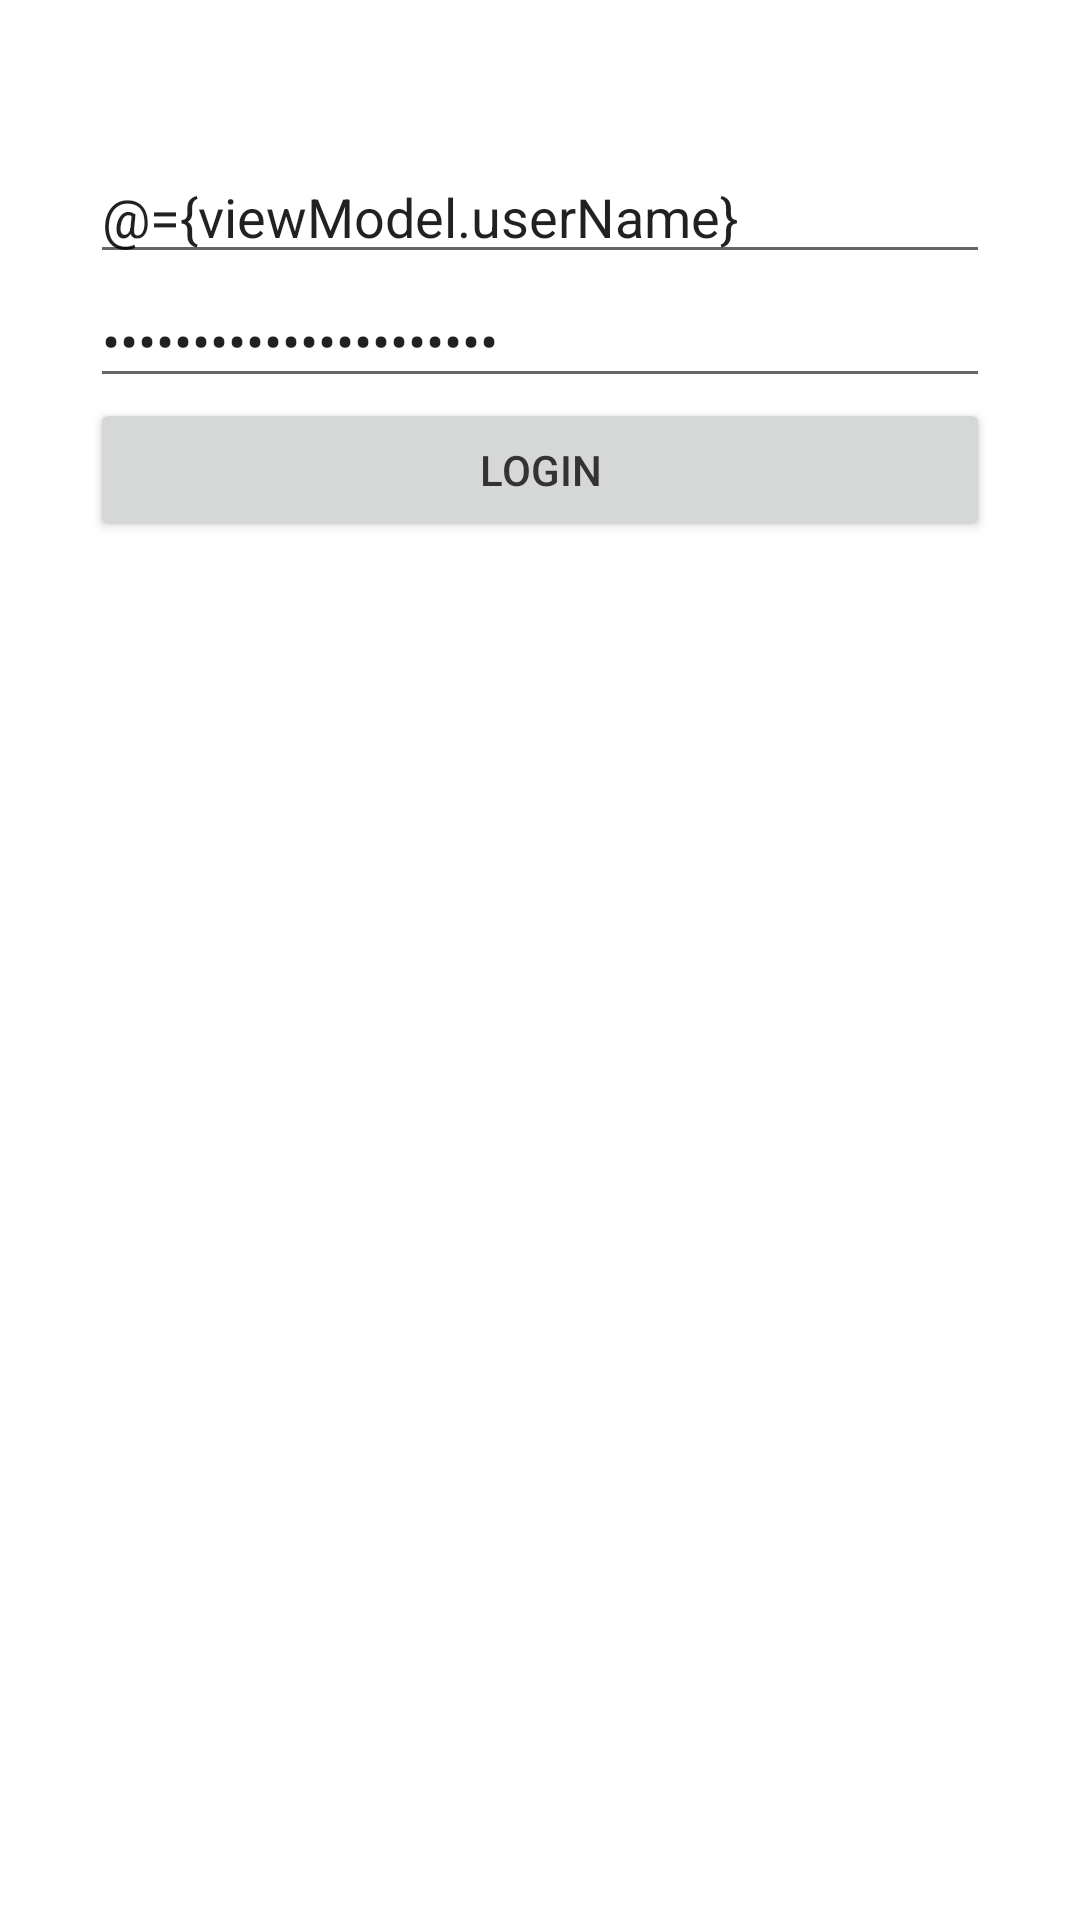

Produce the Android XML layout that renders to this screen, including the resource entries it uses.
<!-- AndroidManifest.xml: application theme Theme.Mylapslogger -->
<!-- res/layout/fragment_login.xml -->
<?xml version="1.0" encoding="utf-8"?>
<layout xmlns:android="http://schemas.android.com/apk/res/android"
	xmlns:app="http://schemas.android.com/apk/res-auto"
	xmlns:tools="http://schemas.android.com/tools">
	
	<data>
		<variable
			name="viewModel"
			type="jp.ceed.android.mylapslogger.viewModel.LoginFragmentViewModel" />
	</data>

	<androidx.constraintlayout.widget.ConstraintLayout
		android:layout_width="match_parent"
		android:layout_height="match_parent"
		tools:context=".LoginFragment">

		<EditText
			android:id="@+id/userNameEditText"
			android:layout_width="300dp"
			android:layout_height="wrap_content"
			android:layout_marginTop="50sp"
			android:lines="1"
			android:inputType="textEmailAddress"
			android:hint="@string/hint_user_name"
			android:text="@={viewModel.userName}"
			app:layout_constraintTop_toTopOf="parent"
			app:layout_constraintStart_toStartOf="parent"
			app:layout_constraintEnd_toEndOf="parent"/>

		<EditText
			android:id="@+id/passwordEditText"
			android:layout_width="300dp"
			android:layout_height="wrap_content"
			android:lines="1"
			android:inputType="textPassword"
			android:hint="@string/hint_password"
			android:text="@={viewModel.password}"
			app:layout_constraintTop_toBottomOf="@id/userNameEditText"
			app:layout_constraintStart_toStartOf="parent"
			app:layout_constraintEnd_toEndOf="parent"/>

		<Button
			android:id="@+id/loginButton"
			android:layout_width="300dp"
			android:layout_height="wrap_content"
			android:text="@string/label_login_button"
			android:enabled="@{viewModel.loginButtonEnabled}"
			android:onClick="@{() -> viewModel.callLogin()}"
			app:layout_constraintTop_toBottomOf="@id/passwordEditText"
			app:layout_constraintStart_toStartOf="parent"
			app:layout_constraintEnd_toEndOf="parent"/>
	</androidx.constraintlayout.widget.ConstraintLayout>
</layout>
<!-- resources referenced by this layout -->
<resources>
  <string name="hint_password">password</string>
  <string name="hint_user_name">user name</string>
  <string name="label_login_button">LOGIN</string>
  <style name="Theme.Mylapslogger" parent="Theme.MaterialComponents.DayNight.DarkActionBar">
  		
  		<item name="colorPrimary">@color/colorPrimary</item>
  		<item name="colorPrimaryVariant">@color/colorPrimaryDark</item>
  		<item name="colorOnPrimary">@color/white</item>
  		
  		<item name="colorSecondary">@color/colorPrimary</item>
  		<item name="colorSecondaryVariant">@color/colorPrimaryDark</item>
  		<item name="colorOnSecondary">@color/black</item>
  		
  		<item name="android:statusBarColor" tools:targetApi="l">?attr/colorPrimaryVariant
  		</item>
  		
  		<item name="android:textColor">@color/text_default</item>
  		<item name="android:windowBackground">@color/window_back_ground</item>
  	</style>
  <color name="colorPrimary">#FF5722</color>
  <color name="colorPrimaryDark">#88FF5722</color>
  <color name="white">#FFFFFFFF</color>
  <color name="black">#FF000000</color>
  <color name="text_default">#333333</color>
  <color name="window_back_ground">#ffffff</color>
</resources>
